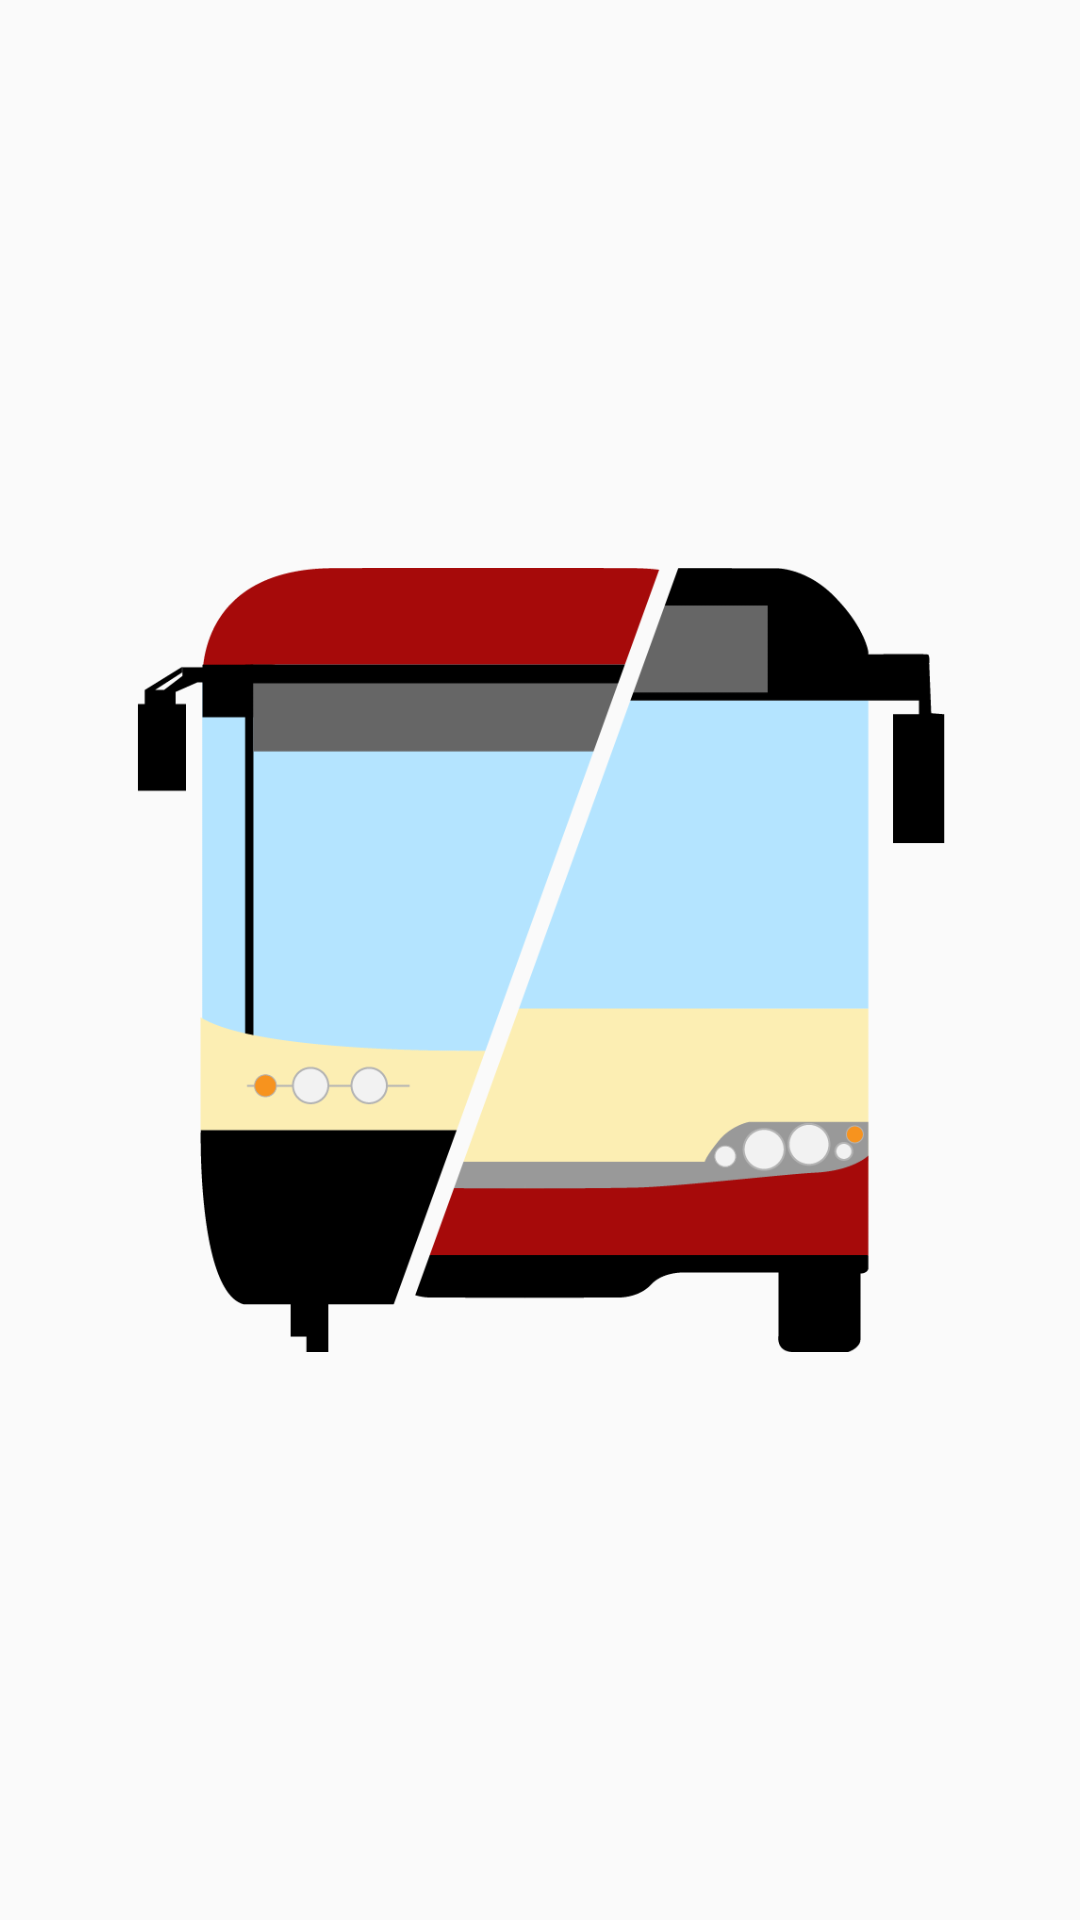

The Android layout XML behind this screen, and the referenced resources:
<!-- AndroidManifest.xml: application theme AppTheme -->
<!-- res/layout/activity_main.xml -->
<?xml version="1.0" encoding="utf-8"?>
<androidx.constraintlayout.widget.ConstraintLayout xmlns:android="http://schemas.android.com/apk/res/android"
    xmlns:app="http://schemas.android.com/apk/res-auto"
    xmlns:tools="http://schemas.android.com/tools"
    android:layout_width="match_parent"
    android:layout_height="match_parent"
    tools:context=".MainActivity">

    <ImageView
        android:id="@+id/imageView3"
        android:layout_width="match_parent"
        android:layout_height="match_parent"
        android:padding="40dp"
        app:layout_constraintBottom_toBottomOf="parent"
        app:layout_constraintEnd_toEndOf="parent"
        app:layout_constraintStart_toStartOf="parent"
        app:layout_constraintTop_toTopOf="parent"
        app:srcCompat="@drawable/gait_podzialy_app_logo" />
</androidx.constraintlayout.widget.ConstraintLayout>
<!-- resources referenced by this layout -->
<resources>
  <!-- drawable gait_podzialy_app_logo: png bitmap (drawable, 29793 bytes) -->
  <style name="AppTheme" parent="Theme.AppCompat.Light.DarkActionBar">
          
          <item name="colorPrimary">@color/colorPrimary</item>
          <item name="colorPrimaryDark">#C63030</item>
          <item name="colorAccent">@color/colorAccent</item>
      </style>
  <color name="colorPrimary">#C63030</color>
  <color name="colorAccent">#C63030</color>
</resources>
